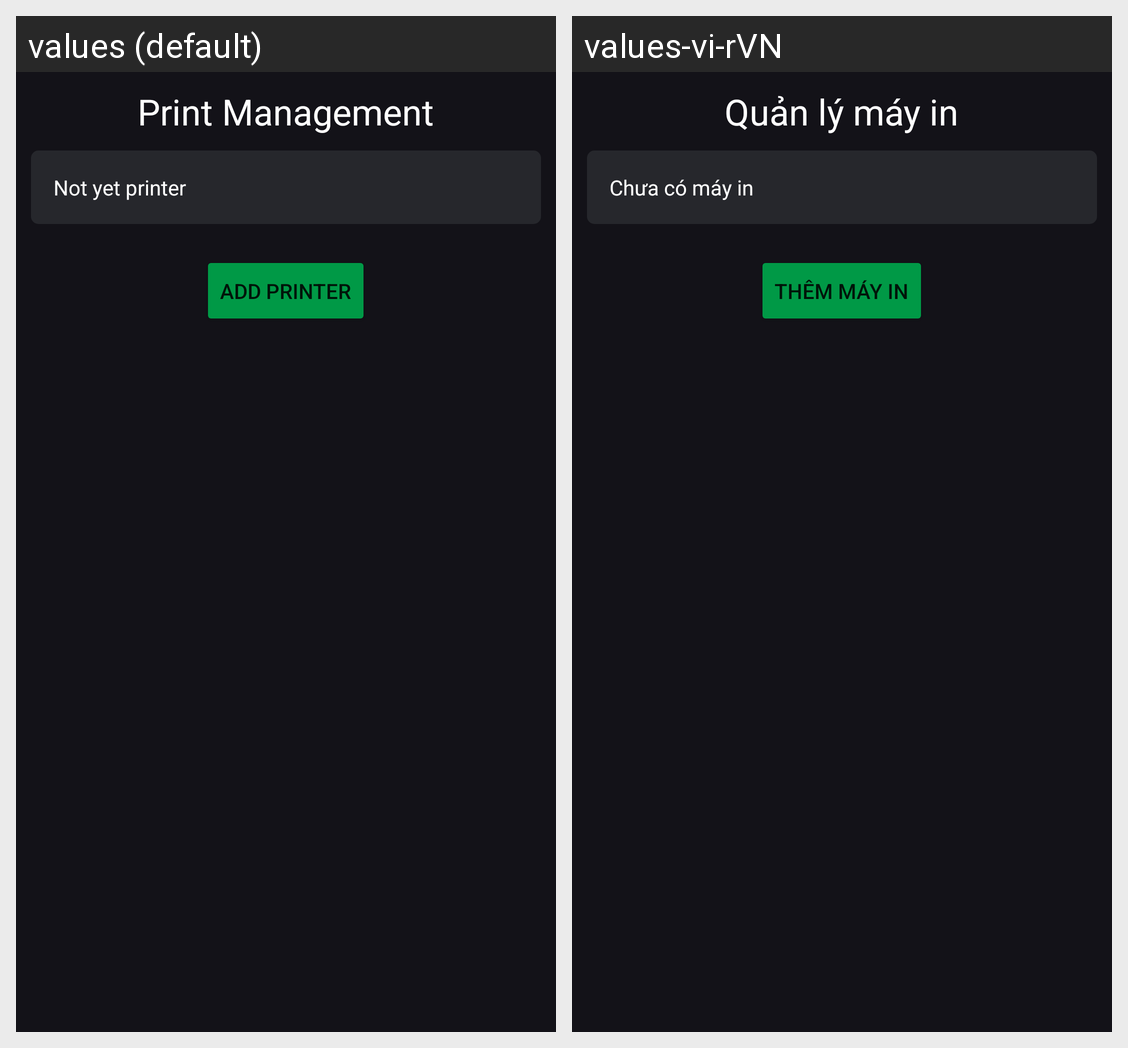

Translations of the strings shown on this Android screen, per locale in the grid:
Android screen res/layout/fragment_print_management.xml rendered under 2 locales, left to right: values (default), values-vi-rVN. Device: Nexus 5 (rendered at 1080×1920; each locale shown at half size, 540×960, under a caption strip naming it); theme Theme.POSCoffeeShop.
Strings drawn on this screen, with the default value and each locale's value (text and hints the layout hard-codes, and strings that could not be matched under every locale, appear in the picture but are not listed):

Print_Management
  values: Print Management
  values-vi-rVN: Quản lý máy in

Not_yet_printer
  values: Not yet printer
  values-vi-rVN: Chưa có máy in

Add_Printer
  values: Add Printer
  values-vi-rVN: Thêm máy in
